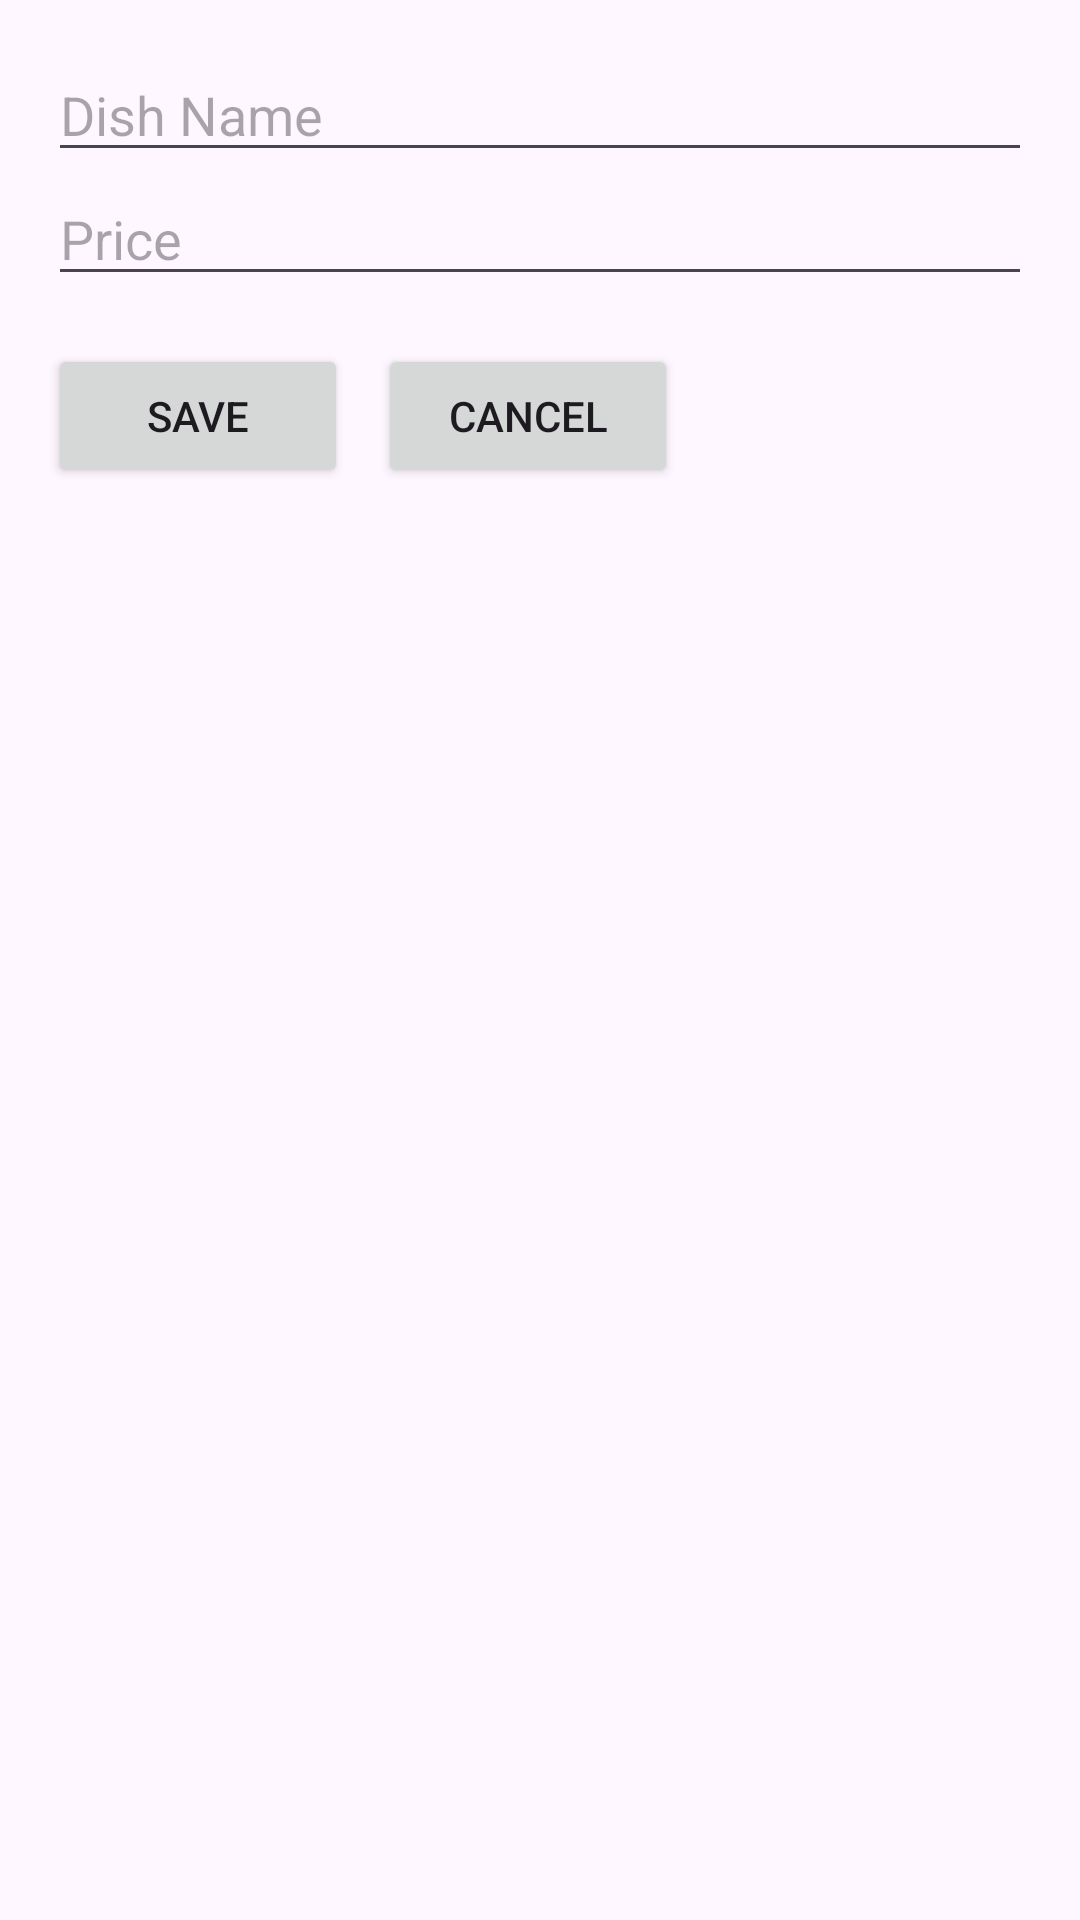

The Android layout XML behind this screen, and the referenced resources:
<!-- AndroidManifest.xml: application theme Theme.Dine_Safe_Android -->
<!-- res/layout/dialog_edit_food.xml -->
<?xml version="1.0" encoding="utf-8"?>
<LinearLayout xmlns:android="http://schemas.android.com/apk/res/android"
    android:layout_width="750px"
    android:layout_height="wrap_content"
    android:orientation="vertical"
    android:padding="16dp">

    <EditText
        android:id="@+id/editDishName"
        android:layout_width="match_parent"
        android:layout_height="wrap_content"
        android:hint="Dish Name" />

    <EditText
        android:id="@+id/editPrice"
        android:layout_width="match_parent"
        android:layout_height="wrap_content"
        android:hint="Price"
        android:inputType="numberDecimal" />

    <LinearLayout
        android:layout_width="match_parent"
        android:layout_height="wrap_content"
        android:orientation="horizontal"
        android:layout_marginTop="16dp">

        <Button
            android:id="@+id/saveButton"
            android:layout_width="300px"
            android:layout_height="wrap_content"
            android:text="Save" />

        <Button
            android:id="@+id/cancelButton"
            android:layout_width="300px"
            android:layout_marginLeft="30px"
            android:layout_height="wrap_content"

            android:text="Cancel" />
    </LinearLayout>
</LinearLayout>
<!-- resources referenced by this layout -->
<resources>
  <style name="Theme.Dine_Safe_Android" parent="Base.Theme.Dine_Safe_Android" />
  <style name="Base.Theme.Dine_Safe_Android" parent="Theme.Material3.DayNight.NoActionBar">
          
          
      </style>
</resources>
